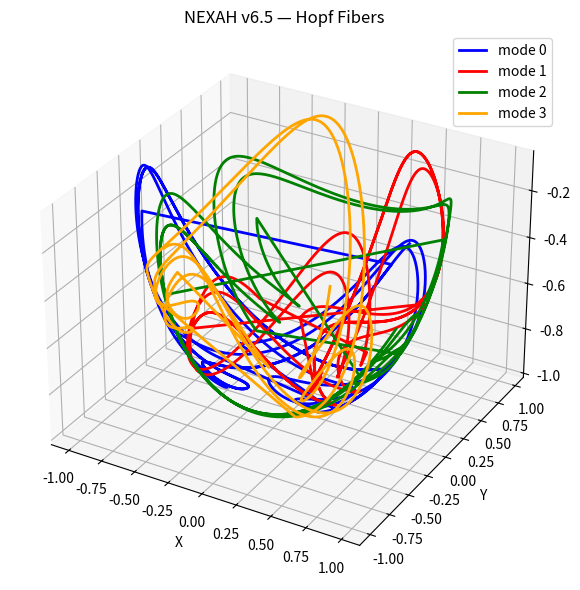
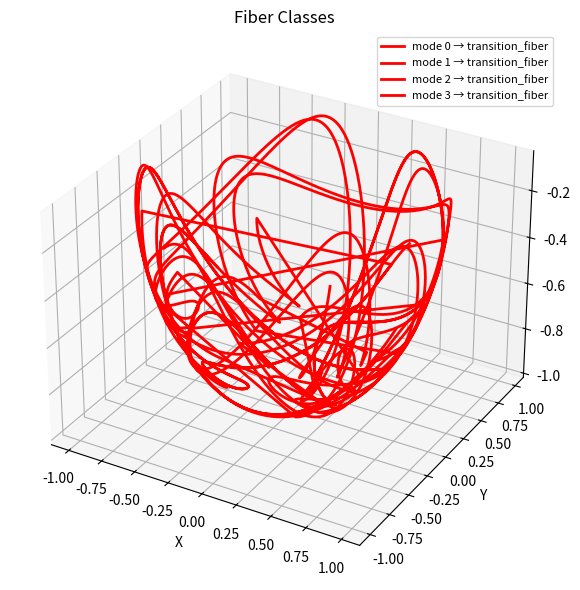
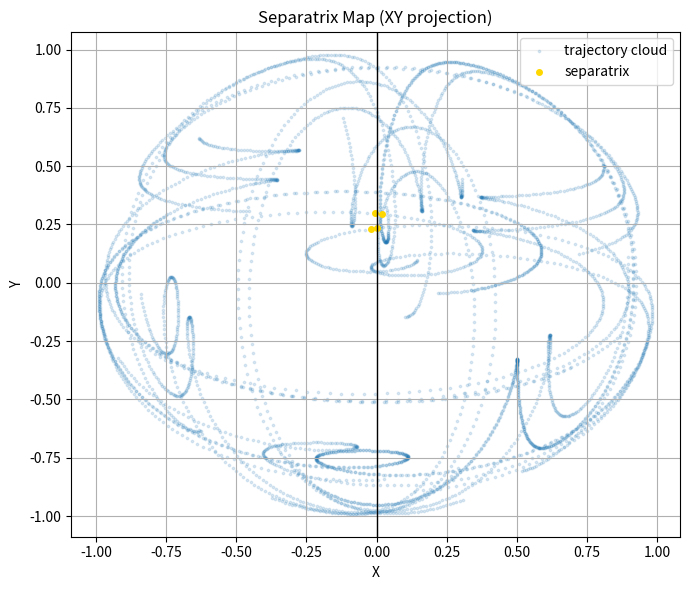
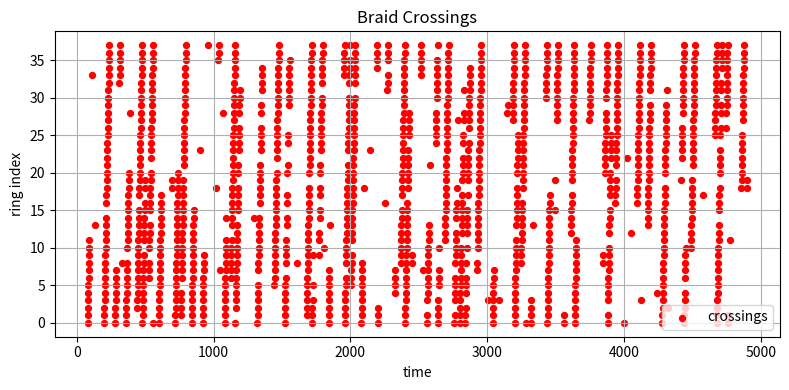
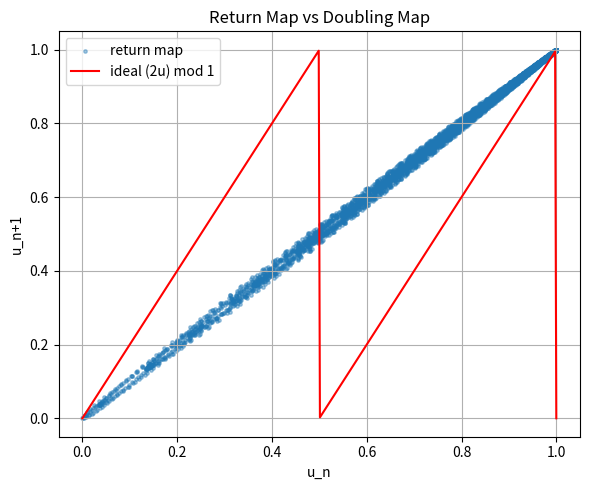

Recreate these plots in Python, in order.
# ============================================================
# NEXAH v6.5 — Fiber Classification + Separatrix Detection
# ============================================================

import numpy as np
import matplotlib.pyplot as plt
from mpl_toolkits.mplot3d import Axes3D


# ------------------------------------------------------------
# Hopf Projection
# ------------------------------------------------------------
def hopf_projection(v, dv, mode, energy):
    v_n = (v - 0.7) / 0.4
    dv_n = dv / 0.05

    mode_phase = mode * np.pi / 2.0

    x1 = v_n
    x2 = dv_n
    x3 = np.sin(mode_phase)
    x4 = np.cos(mode_phase)

    norm = np.sqrt(x1**2 + x2**2 + x3**2 + x4**2 + 1e-9)

    x1 /= norm
    x2 /= norm
    x3 /= norm
    x4 /= norm

    X = 2 * (x1 * x3 + x2 * x4)
    Y = 2 * (x2 * x3 - x1 * x4)
    Z = x1**2 + x2**2 - x3**2 - x4**2

    return X, Y, Z


# ------------------------------------------------------------
# Dummy trajectory
# Replace later with real traj if needed
# Format: (v, dv, mode, energy)
# ------------------------------------------------------------
def generate_dummy_traj(n=5000):
    traj = []

    for t in range(n):
        tt = t * 0.015

        v = 0.78 + 0.14 * np.sin(tt) + 0.05 * np.sin(2.7 * tt + 0.3)
        dv = 0.028 * np.cos(tt) + 0.018 * np.cos(2.7 * tt + 0.3)

        mode = (t // 350) % 4
        energy = dv**2 + 0.08 * (v - 0.84)**2

        traj.append((v, dv, mode, energy))

    return traj


# ------------------------------------------------------------
# Build Hopf arrays
# ------------------------------------------------------------
def build_hopf_arrays(traj):
    Xs, Ys, Zs, modes, energies = [], [], [], [], []

    for v, dv, mode, energy in traj:
        mode = int(mode) % 4
        X, Y, Z = hopf_projection(v, dv, mode, energy)

        Xs.append(X)
        Ys.append(Y)
        Zs.append(Z)
        modes.append(mode)
        energies.append(energy)

    return (
        np.array(Xs),
        np.array(Ys),
        np.array(Zs),
        np.array(modes),
        np.array(energies),
    )


# ------------------------------------------------------------
# Torus angles
# ------------------------------------------------------------
def compute_torus_angles(X, Y, Z):
    cx = np.mean(X)
    cy = np.mean(Y)

    theta_major = np.unwrap(np.arctan2(Y - cy, X - cx))

    r_major = np.sqrt((X - cx) ** 2 + (Y - cy) ** 2)
    R0 = np.mean(r_major)

    tube_x = r_major - R0
    tube_y = Z - np.mean(Z)

    theta_minor = np.unwrap(np.arctan2(tube_y, tube_x))

    return theta_major, theta_minor, cx, cy, R0


# ------------------------------------------------------------
# Simple fiber feature extraction
# ------------------------------------------------------------
def extract_fiber_features(X, Y, Z, modes):
    feats = []

    for mode in range(4):
        idx = np.where(modes == mode)[0]
        if len(idx) < 20:
            continue

        Xm = X[idx]
        Ym = Y[idx]
        Zm = Z[idx]

        theta_major, theta_minor, _, _, _ = compute_torus_angles(Xm, Ym, Zm)

        major_turns = (theta_major[-1] - theta_major[0]) / (2 * np.pi)
        minor_turns = (theta_minor[-1] - theta_minor[0]) / (2 * np.pi)

        feat = {
            "mode": mode,
            "major_turns": major_turns,
            "minor_turns": minor_turns,
            "mean_x": np.mean(Xm),
            "mean_y": np.mean(Ym),
            "mean_z": np.mean(Zm),
            "std_x": np.std(Xm),
            "std_y": np.std(Ym),
            "std_z": np.std(Zm),
        }
        feats.append(feat)

    return feats


# ------------------------------------------------------------
# Very lightweight fiber classification
# 3 classes:
#   outer_arc
#   inner_loop
#   transition_fiber
# ------------------------------------------------------------
def classify_fibers(features):
    results = []

    for f in features:
        mag = abs(f["major_turns"])
        mm = abs(f["minor_turns"])
        spread = f["std_x"] + f["std_y"] + f["std_z"]

        if mag > 3.2 and spread > 0.9:
            label = "outer_arc"
        elif mm > 0.25:
            label = "transition_fiber"
        else:
            label = "inner_loop"

        results.append({**f, "label": label})

    return results


# ------------------------------------------------------------
# Separatrix detection
# Idea:
# points where sign of X changes near central gap
# and local velocity changes strongly
# ------------------------------------------------------------
def detect_separatrix_points(X, Y, Z):
    sep_idx = []

    dX = np.gradient(X)
    dY = np.gradient(Y)
    dZ = np.gradient(Z)

    speed = np.sqrt(dX**2 + dY**2 + dZ**2)

    x_thr = 0.08
    y_thr = 0.35

    for i in range(1, len(X) - 1):
        sign_flip = np.sign(X[i - 1]) != np.sign(X[i + 1])
        near_center = abs(X[i]) < x_thr and abs(Y[i]) < y_thr
        active = speed[i] > np.percentile(speed, 65)

        if sign_flip and near_center and active:
            sep_idx.append(i)

    return np.array(sep_idx, dtype=int)


# ------------------------------------------------------------
# Braid / crossing detection
# Simplified:
# count crossings in Y-order between neighboring time points
# ------------------------------------------------------------
def detect_braid_crossings(X, Y, Z, window=40):
    crossings_t = []
    crossings_rank = []

    n = len(X)
    if n < window + 2:
        return np.array([]), np.array([])

    # ring index proxy from Z ranking in rolling windows
    for t in range(0, n - window, window):
        z_seg = Z[t:t + window]
        order = np.argsort(z_seg)

        # count local inversions in X
        x_seg = X[t:t + window]
        xs = x_seg[order]

        inv = np.where(np.diff(np.sign(np.diff(xs))) != 0)[0]
        for k in inv:
            crossings_t.append(t + k)
            crossings_rank.append(k)

    return np.array(crossings_t), np.array(crossings_rank)


# ------------------------------------------------------------
# PLOTS
# ------------------------------------------------------------
def plot_hopf_fibers(X, Y, Z, modes):
    colors = np.array(["blue", "red", "green", "orange"])

    fig = plt.figure(figsize=(8, 6))
    ax = fig.add_subplot(111, projection="3d")

    for mode in range(4):
        idx = np.where(modes == mode)[0]
        if len(idx) == 0:
            continue
        ax.plot(X[idx], Y[idx], Z[idx], color=colors[mode], label=f"mode {mode}", linewidth=2)

    ax.set_title("NEXAH v6.5 — Hopf Fibers")
    ax.set_xlabel("X")
    ax.set_ylabel("Y")
    ax.set_zlabel("Z")
    ax.legend()
    plt.tight_layout()
    plt.show()


def plot_fiber_classes(X, Y, Z, modes, classified):
    label_color = {
        "outer_arc": "blue",
        "inner_loop": "orange",
        "transition_fiber": "red",
    }

    fig = plt.figure(figsize=(8, 6))
    ax = fig.add_subplot(111, projection="3d")

    for row in classified:
        mode = row["mode"]
        idx = np.where(modes == mode)[0]
        if len(idx) == 0:
            continue

        ax.plot(
            X[idx], Y[idx], Z[idx],
            color=label_color[row["label"]],
            linewidth=2,
            label=f"mode {mode} → {row['label']}"
        )

    ax.set_title("Fiber Classes")
    ax.set_xlabel("X")
    ax.set_ylabel("Y")
    ax.set_zlabel("Z")

    handles, labels = ax.get_legend_handles_labels()
    uniq = dict(zip(labels, handles))
    ax.legend(uniq.values(), uniq.keys(), fontsize=8)

    plt.tight_layout()
    plt.show()


def plot_separatrix_map(X, Y, Z, sep_idx):
    plt.figure(figsize=(7, 6))
    plt.scatter(X, Y, s=3, alpha=0.15, label="trajectory cloud")
    if len(sep_idx) > 0:
        plt.scatter(X[sep_idx], Y[sep_idx], c="gold", s=16, label="separatrix")
    plt.axvline(0, color="black", linewidth=1)
    plt.title("Separatrix Map (XY projection)")
    plt.xlabel("X")
    plt.ylabel("Y")
    plt.legend()
    plt.grid(True)
    plt.tight_layout()
    plt.show()


def plot_braid_crossings(cross_t, cross_rank):
    plt.figure(figsize=(8, 4))
    if len(cross_t) > 0:
        plt.scatter(cross_t, cross_rank, c="red", s=18, label="crossings")
    plt.title("Braid Crossings")
    plt.xlabel("time")
    plt.ylabel("ring index")
    plt.legend()
    plt.grid(True)
    plt.tight_layout()
    plt.show()


def plot_return_map(X, Y):
    # use radius as scalar observable
    r = np.sqrt(X**2 + Y**2)
    r = (r - r.min()) / (r.max() - r.min() + 1e-9)

    u_n = r[:-1]
    u_n1 = r[1:]

    plt.figure(figsize=(6, 5))
    plt.scatter(u_n, u_n1, s=6, alpha=0.4, label="return map")
    xx = np.linspace(0, 1, 400)
    yy = (2 * xx) % 1
    plt.plot(xx, yy, color="red", linewidth=1.5, label="ideal (2u) mod 1")
    plt.xlabel("u_n")
    plt.ylabel("u_n+1")
    plt.title("Return Map vs Doubling Map")
    plt.legend()
    plt.grid(True)
    plt.tight_layout()
    plt.show()


# ------------------------------------------------------------
# MAIN
# ------------------------------------------------------------
if __name__ == "__main__":
    traj = generate_dummy_traj()
    print("Trajectory size:", len(traj))

    X, Y, Z, modes, energies = build_hopf_arrays(traj)

    features = extract_fiber_features(X, Y, Z, modes)
    classified = classify_fibers(features)

    print("\n=== Fiber Features ===")
    for f in features:
        print(
            f"mode {f['mode']}: "
            f"major={f['major_turns']:.4f}, "
            f"minor={f['minor_turns']:.4f}, "
            f"mean=({f['mean_x']:.3f},{f['mean_y']:.3f},{f['mean_z']:.3f})"
        )

    print("\n=== Fiber Classes ===")
    for row in classified:
        print(f"mode {row['mode']}: {row['label']}")

    sep_idx = detect_separatrix_points(X, Y, Z)
    print(f"\nSeparatrix points detected: {len(sep_idx)}")

    cross_t, cross_rank = detect_braid_crossings(X, Y, Z)
    print(f"Braid crossings detected: {len(cross_t)}")

    plot_hopf_fibers(X, Y, Z, modes)
    plot_fiber_classes(X, Y, Z, modes, classified)
    plot_separatrix_map(X, Y, Z, sep_idx)
    plot_braid_crossings(cross_t, cross_rank)
    plot_return_map(X, Y)
